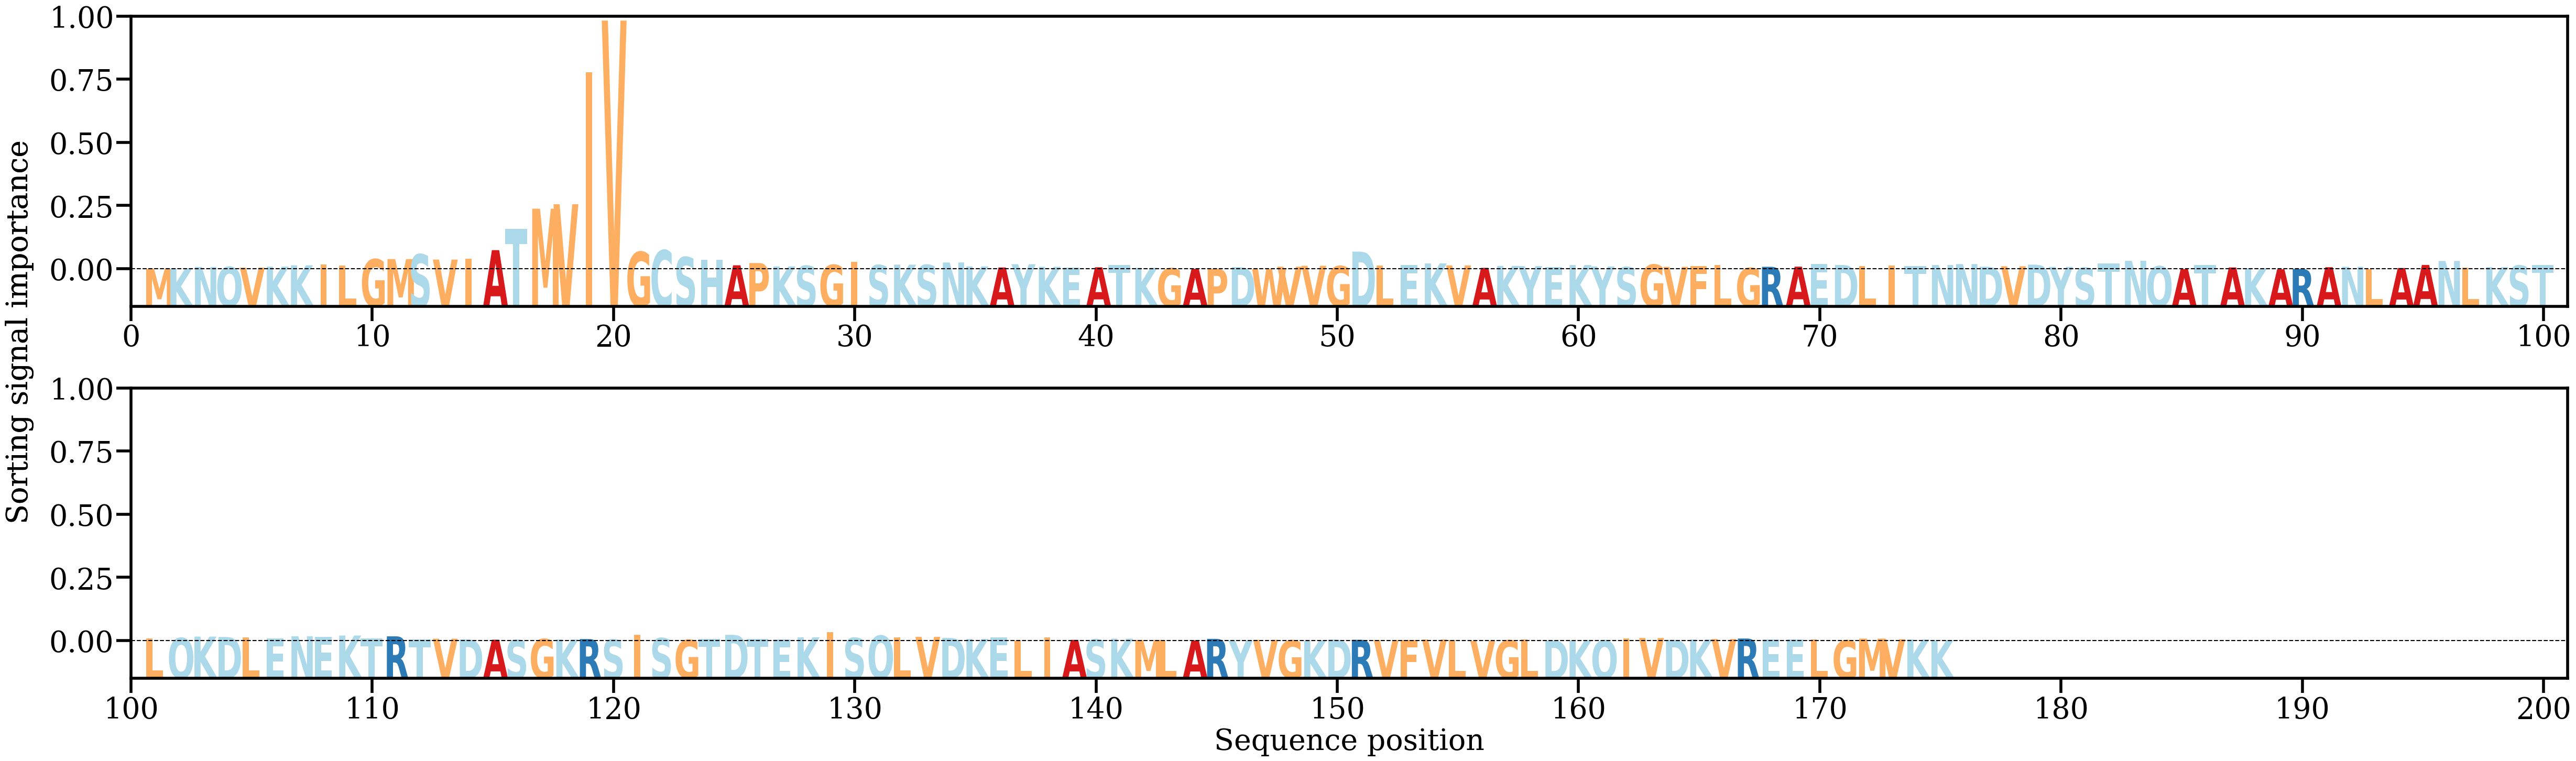

Values plotted in this chart, from the file beside it:
AA, Alpha
M, [0.00053762]
K, [0.00083545]
N, [0.00193938]
Q, [0.0019528]
V, [0.00138386]
K, [0.00218769]
K, [0.00331298]
I, [0.00399558]
L, [0.00303713]
G, [0.00833007]
M, [0.0084368]
S, [0.01236884]
V, [0.00807122]
I, [0.00878546]
A, [0.01585461]
T, [0.03324116]
M, [0.0501299]
V, [0.05383269]
I, [0.1631898]
V, [0.20574017]
G, [0.01440204]
C, [0.01576406]
S, [0.01008914]
H, [0.00771625]
A, [0.00332066]
P, [0.00518662]
K, [0.00239451]
S, [0.00285201]
G, [0.00364105]
I, [0.0061427]
S, [0.00343262]
K, [0.00383441]
S, [0.00360977]
N, [0.00564904]
K, [0.0023958]
A, [0.00152188]
Y, [0.00425017]
K, [0.00207991]
E, [0.00146322]
A, [0.00168901]
T, [0.00363276]
K, [0.00118762]
G, [0.00078162]
A, [0.00040219]
P, [0.00036515]
D, [0.00177937]
W, [0.00021216]
V, [0.00215295]
V, [0.00291228]
G, [0.00263257]
D, [0.0146355]
L, [0.00295198]
E, [0.00345672]
K, [0.00486894]
V, [0.00322562]
A, [0.00118758]
K, [0.0028053]
Y, [0.00264253]
E, [0.00170066]
K, [0.00349736]
... 115 more rows
